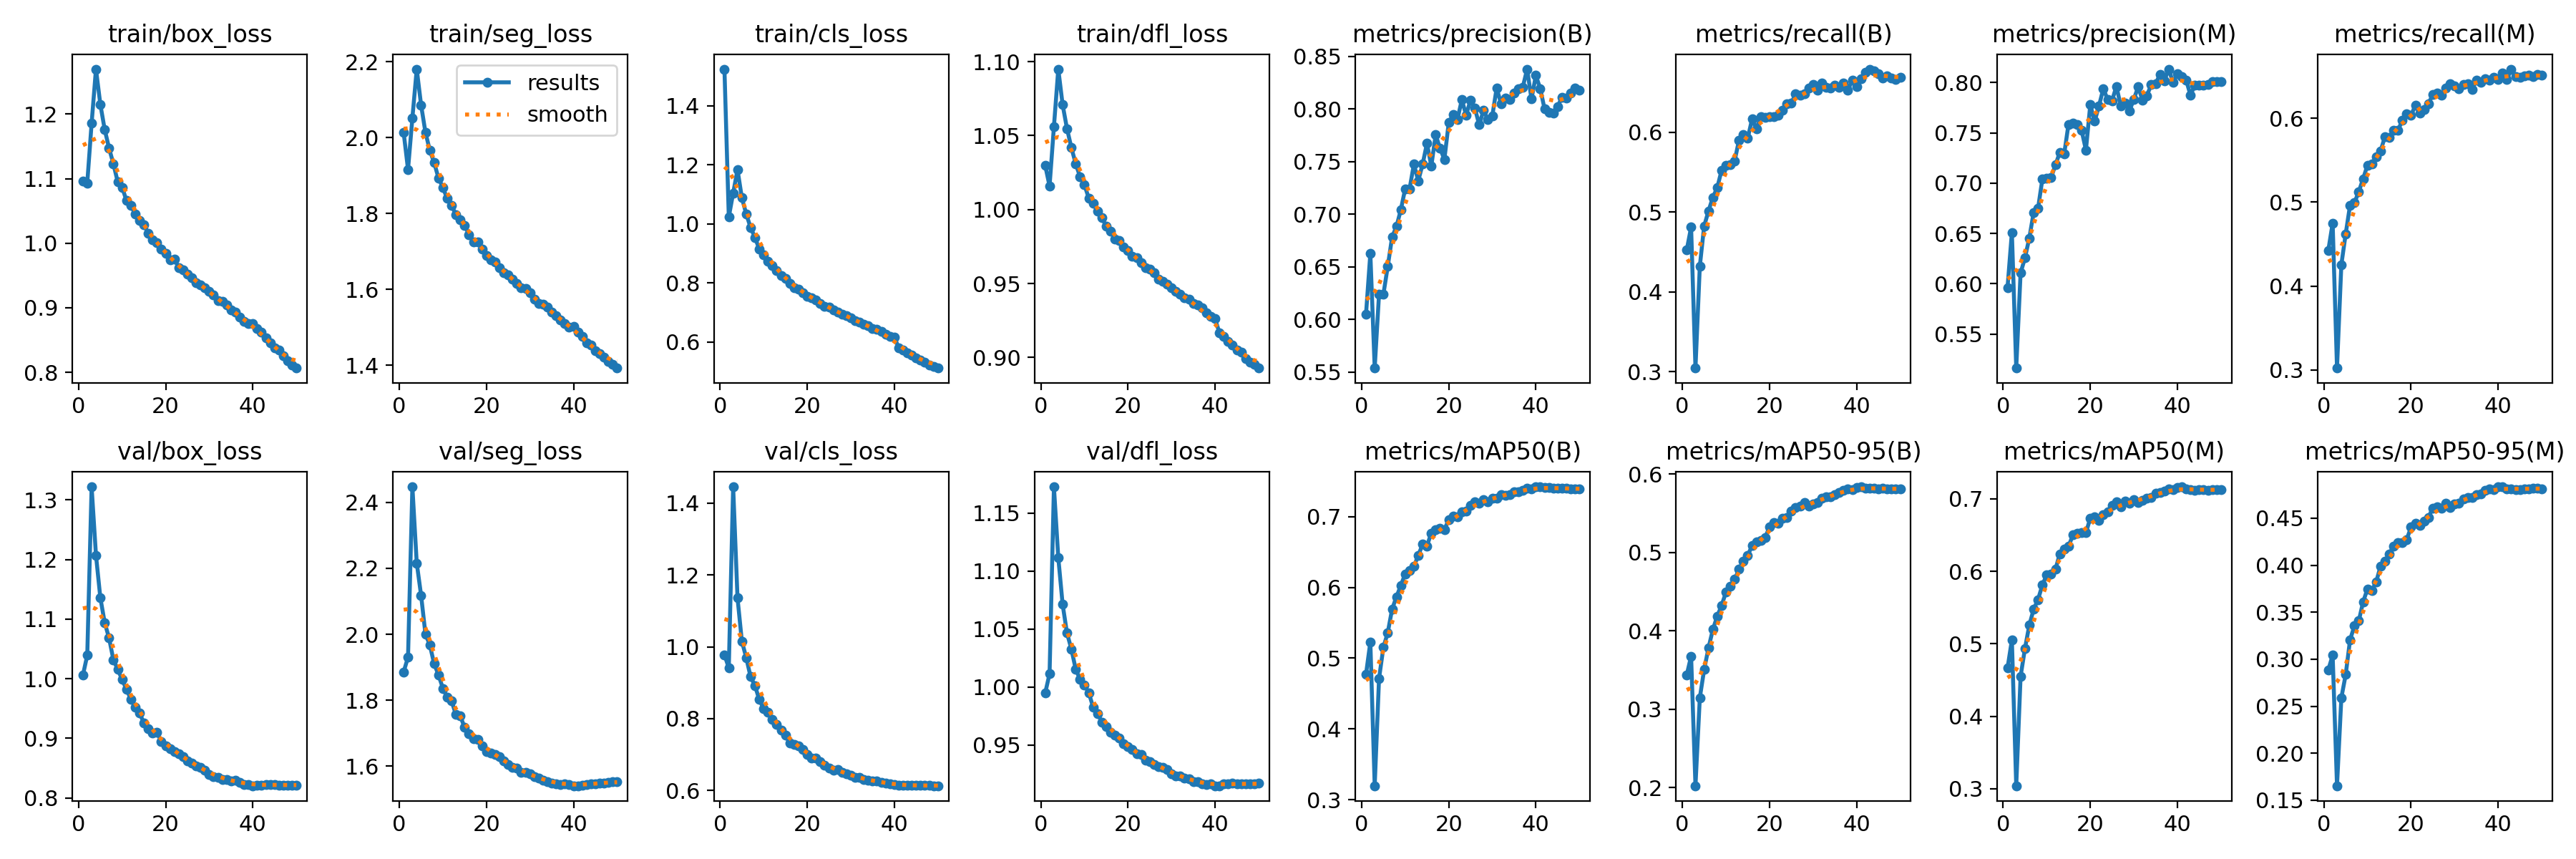

The data file committed next to this chart (first rows):
epoch, time, train/box_loss, train/seg_loss, train/cls_loss, train/dfl_loss, metrics/precision(B), metrics/recall(B), metrics/mAP50(B), metrics/mAP50-95(B), metrics/precision(M), metrics/recall(M), metrics/mAP50(M), metrics/mAP50-95(M), val/box_loss, val/seg_loss, val/cls_loss, val/dfl_loss, lr/pg0, lr/pg1, lr/pg2
1, 428, 1.096, 2.013, 1.525, 1.03, 0.6047, 0.4525, 0.477, 0.3439, 0.5962, 0.4424, 0.4666, 0.2887, 1.006, 1.886, 0.9778, 0.9949, 0.003328, 0.003328, 0.003328
2, 852.1, 1.093, 1.916, 1.024, 1.016, 0.6627, 0.4809, 0.5225, 0.3678, 0.6511, 0.4749, 0.5053, 0.3042, 1.039, 1.931, 0.9412, 1.011, 0.006529, 0.006529, 0.006529
3, 1268, 1.186, 2.051, 1.104, 1.056, 0.5539, 0.3044, 0.3197, 0.2024, 0.5162, 0.3022, 0.3042, 0.1655, 1.322, 2.447, 1.446, 1.173, 0.009599, 0.009599, 0.009599
4, 1683, 1.27, 2.18, 1.184, 1.095, 0.6242, 0.432, 0.4713, 0.3147, 0.6108, 0.4255, 0.4551, 0.2591, 1.207, 2.216, 1.136, 1.112, 0.009406, 0.009406, 0.009406
5, 2097, 1.215, 2.086, 1.089, 1.071, 0.624, 0.4825, 0.5153, 0.3508, 0.6257, 0.4623, 0.4935, 0.2838, 1.136, 2.118, 1.015, 1.071, 0.009208, 0.009208, 0.009208
6, 2512, 1.176, 2.013, 1.034, 1.055, 0.6505, 0.5014, 0.536, 0.3785, 0.6455, 0.4964, 0.5258, 0.3208, 1.094, 2, 0.9701, 1.047, 0.00901, 0.00901, 0.00901
7, 2929, 1.147, 1.966, 0.9881, 1.042, 0.6784, 0.5184, 0.5693, 0.4019, 0.6709, 0.4993, 0.5477, 0.3354, 1.068, 1.968, 0.9164, 1.033, 0.008812, 0.008812, 0.008812
8, 3346, 1.123, 1.933, 0.9546, 1.031, 0.6884, 0.5305, 0.5867, 0.4188, 0.6747, 0.5124, 0.5611, 0.3408, 1.032, 1.91, 0.892, 1.015, 0.008614, 0.008614, 0.008614
9, 3763, 1.095, 1.893, 0.9149, 1.022, 0.7042, 0.5523, 0.6026, 0.4324, 0.7039, 0.5279, 0.5811, 0.3611, 1.016, 1.877, 0.8528, 1.007, 0.008416, 0.008416, 0.008416
10, 4181, 1.087, 1.868, 0.896, 1.017, 0.7242, 0.5585, 0.6191, 0.4494, 0.705, 0.5441, 0.5951, 0.3749, 0.9988, 1.836, 0.8276, 1.002, 0.008218, 0.008218, 0.008218
11, 4598, 1.066, 1.839, 0.8724, 1.008, 0.7239, 0.559, 0.6236, 0.4572, 0.7055, 0.5453, 0.5965, 0.373, 0.9823, 1.809, 0.8182, 0.9951, 0.00802, 0.00802, 0.00802
12, 5014, 1.059, 1.821, 0.8585, 1.004, 0.7475, 0.5641, 0.6295, 0.4658, 0.7181, 0.5542, 0.6028, 0.3824, 0.9658, 1.798, 0.7984, 0.9827, 0.007822, 0.007822, 0.007822
13, 5430, 1.045, 1.797, 0.8428, 0.999, 0.7317, 0.5901, 0.6452, 0.4786, 0.7306, 0.5609, 0.6241, 0.399, 0.9519, 1.756, 0.7829, 0.9773, 0.007624, 0.007624, 0.007624
14, 5844, 1.035, 1.783, 0.8261, 0.9944, 0.7475, 0.5973, 0.6607, 0.4892, 0.7288, 0.578, 0.6306, 0.4043, 0.9426, 1.752, 0.7672, 0.9698, 0.007426, 0.007426, 0.007426
15, 6260, 1.029, 1.768, 0.8146, 0.9888, 0.7673, 0.5924, 0.6585, 0.4964, 0.7586, 0.5769, 0.6343, 0.4118, 0.9257, 1.717, 0.7532, 0.9658, 0.007228, 0.007228, 0.007228
16, 6673, 1.015, 1.744, 0.7981, 0.9856, 0.7459, 0.6165, 0.6768, 0.5089, 0.7595, 0.5852, 0.6501, 0.4206, 0.9167, 1.698, 0.7319, 0.961, 0.00703, 0.00703, 0.00703
17, 7091, 1.005, 1.725, 0.785, 0.9801, 0.7755, 0.6041, 0.6812, 0.514, 0.7581, 0.5856, 0.6525, 0.4244, 0.9089, 1.683, 0.7274, 0.9584, 0.006832, 0.006832, 0.006832
18, 7507, 1.001, 1.725, 0.7797, 0.979, 0.7626, 0.6198, 0.6833, 0.5151, 0.7527, 0.5975, 0.6537, 0.424, 0.9099, 1.681, 0.7248, 0.9561, 0.006634, 0.006634, 0.006634
19, 7924, 0.9907, 1.707, 0.7681, 0.9746, 0.7521, 0.6187, 0.6817, 0.5191, 0.733, 0.6052, 0.6531, 0.4273, 0.8947, 1.662, 0.7136, 0.9514, 0.006436, 0.006436, 0.006436
20, 8342, 0.984, 1.689, 0.756, 0.9724, 0.787, 0.6194, 0.6953, 0.5326, 0.7781, 0.6037, 0.6735, 0.4406, 0.8872, 1.645, 0.7007, 0.9484, 0.006238, 0.006238, 0.006238
21, 8756, 0.9737, 1.678, 0.7499, 0.9685, 0.7945, 0.6195, 0.7004, 0.5382, 0.7615, 0.6152, 0.6748, 0.4445, 0.8823, 1.639, 0.6906, 0.946, 0.00604, 0.00604, 0.00604
22, 9174, 0.9755, 1.671, 0.7432, 0.9673, 0.7901, 0.6217, 0.6997, 0.5377, 0.7769, 0.6059, 0.67, 0.4426, 0.8776, 1.635, 0.6898, 0.9426, 0.005842, 0.005842, 0.005842
23, 9590, 0.9624, 1.656, 0.7311, 0.9639, 0.8087, 0.6277, 0.7062, 0.5434, 0.794, 0.6102, 0.6778, 0.4468, 0.8737, 1.629, 0.6808, 0.9416, 0.005644, 0.005644, 0.005644
24, 10008, 0.9591, 1.644, 0.7211, 0.9609, 0.7942, 0.6355, 0.7082, 0.5445, 0.783, 0.6171, 0.6817, 0.4509, 0.8688, 1.616, 0.6708, 0.9371, 0.005446, 0.005446, 0.005446
25, 10426, 0.9519, 1.637, 0.7184, 0.9596, 0.8085, 0.6367, 0.7158, 0.5525, 0.7821, 0.6285, 0.6906, 0.461, 0.862, 1.605, 0.6616, 0.9356, 0.005248, 0.005248, 0.005248
26, 10844, 0.9461, 1.626, 0.7099, 0.9571, 0.8006, 0.648, 0.7212, 0.5577, 0.7964, 0.6299, 0.6961, 0.4624, 0.8588, 1.597, 0.6561, 0.9329, 0.00505, 0.00505, 0.00505
27, 11261, 0.9386, 1.614, 0.7006, 0.9529, 0.785, 0.646, 0.7185, 0.559, 0.7767, 0.6275, 0.6888, 0.4603, 0.8543, 1.594, 0.6575, 0.9315, 0.004852, 0.004852, 0.004852
28, 11676, 0.9355, 1.604, 0.6937, 0.9514, 0.7988, 0.648, 0.7244, 0.5643, 0.7797, 0.6356, 0.6972, 0.4659, 0.8516, 1.581, 0.6502, 0.9306, 0.004654, 0.004654, 0.004654
29, 12093, 0.9315, 1.602, 0.6892, 0.9496, 0.7899, 0.6555, 0.721, 0.559, 0.772, 0.641, 0.6936, 0.4615, 0.8472, 1.582, 0.6472, 0.9289, 0.004456, 0.004456, 0.004456
30, 12510, 0.926, 1.59, 0.6825, 0.9473, 0.7933, 0.6602, 0.7263, 0.5616, 0.7835, 0.6383, 0.6985, 0.4652, 0.8399, 1.576, 0.642, 0.9253, 0.004258, 0.004258, 0.004258
31, 12928, 0.9196, 1.574, 0.6726, 0.9447, 0.8198, 0.6529, 0.7258, 0.5642, 0.7958, 0.6352, 0.6953, 0.466, 0.8361, 1.569, 0.636, 0.9233, 0.00406, 0.00406, 0.00406
32, 13345, 0.9115, 1.563, 0.6672, 0.9429, 0.8053, 0.6619, 0.7312, 0.5695, 0.7823, 0.6401, 0.6982, 0.4702, 0.8343, 1.564, 0.6356, 0.9236, 0.003862, 0.003862, 0.003862
33, 13762, 0.9096, 1.561, 0.6608, 0.9402, 0.8102, 0.656, 0.7302, 0.5708, 0.7871, 0.6408, 0.7006, 0.4724, 0.8309, 1.558, 0.6298, 0.9214, 0.003664, 0.003664, 0.003664
34, 14178, 0.9043, 1.553, 0.6548, 0.9395, 0.8091, 0.6551, 0.7311, 0.5711, 0.798, 0.6344, 0.7022, 0.4718, 0.8315, 1.553, 0.6281, 0.9209, 0.003466, 0.003466, 0.003466
35, 14594, 0.8965, 1.54, 0.6467, 0.9367, 0.8151, 0.6589, 0.7353, 0.574, 0.7991, 0.6456, 0.708, 0.475, 0.8287, 1.549, 0.6264, 0.9183, 0.003268, 0.003268, 0.003268
36, 15009, 0.8932, 1.531, 0.6427, 0.9353, 0.8193, 0.6565, 0.7353, 0.5767, 0.8079, 0.6427, 0.7087, 0.4758, 0.8293, 1.547, 0.6264, 0.9181, 0.00307, 0.00307, 0.00307
37, 15425, 0.8859, 1.52, 0.6355, 0.9334, 0.8207, 0.6616, 0.7375, 0.5796, 0.8018, 0.6475, 0.7105, 0.4798, 0.8256, 1.545, 0.6231, 0.9163, 0.002872, 0.002872, 0.002872
38, 15843, 0.8789, 1.51, 0.6261, 0.9301, 0.8379, 0.6527, 0.7397, 0.5813, 0.8134, 0.6454, 0.7133, 0.4809, 0.823, 1.546, 0.6201, 0.916, 0.002674, 0.002674, 0.002674
39, 16259, 0.8757, 1.5, 0.6199, 0.9277, 0.8095, 0.6655, 0.7389, 0.5803, 0.8001, 0.6489, 0.7125, 0.4801, 0.8226, 1.544, 0.6181, 0.9164, 0.002476, 0.002476, 0.002476
40, 16675, 0.8752, 1.502, 0.6176, 0.9261, 0.8318, 0.6569, 0.742, 0.5829, 0.8091, 0.6463, 0.7154, 0.4832, 0.8206, 1.541, 0.6159, 0.915, 0.002278, 0.002278, 0.002278
41, 17124, 0.8678, 1.487, 0.5804, 0.9167, 0.8195, 0.6673, 0.7419, 0.5839, 0.8062, 0.6542, 0.7166, 0.4834, 0.821, 1.541, 0.6142, 0.9149, 0.00208, 0.00208, 0.00208
42, 17535, 0.8624, 1.476, 0.5723, 0.9141, 0.8, 0.6747, 0.7406, 0.5823, 0.8028, 0.6462, 0.7137, 0.4815, 0.8217, 1.542, 0.6141, 0.9164, 0.001882, 0.001882, 0.001882
43, 17944, 0.8531, 1.458, 0.5629, 0.9108, 0.7969, 0.6791, 0.7411, 0.5824, 0.7876, 0.6585, 0.7126, 0.481, 0.8224, 1.544, 0.6139, 0.9165, 0.001684, 0.001684, 0.001684
44, 18353, 0.8454, 1.454, 0.5566, 0.9085, 0.7958, 0.6767, 0.7397, 0.5822, 0.7973, 0.6494, 0.7117, 0.4805, 0.8226, 1.546, 0.6139, 0.9173, 0.001486, 0.001486, 0.001486
45, 18762, 0.8381, 1.437, 0.5461, 0.9049, 0.8021, 0.6732, 0.7402, 0.5808, 0.7974, 0.6492, 0.7125, 0.4807, 0.8222, 1.547, 0.6139, 0.9165, 0.001288, 0.001288, 0.001288
46, 19172, 0.834, 1.431, 0.539, 0.9037, 0.8113, 0.6683, 0.7402, 0.5817, 0.7974, 0.6507, 0.7127, 0.4812, 0.8218, 1.548, 0.6139, 0.9163, 0.00109, 0.00109, 0.00109
47, 19583, 0.8256, 1.421, 0.532, 0.899, 0.8102, 0.6705, 0.7397, 0.5815, 0.798, 0.651, 0.7119, 0.4811, 0.8219, 1.549, 0.6135, 0.9165, 0.000892, 0.000892, 0.000892
48, 19994, 0.8176, 1.41, 0.5231, 0.8968, 0.8154, 0.6681, 0.7394, 0.5813, 0.801, 0.6495, 0.7125, 0.482, 0.8213, 1.551, 0.6135, 0.9163, 0.000694, 0.000694, 0.000694
49, 20405, 0.8109, 1.402, 0.5175, 0.8954, 0.8196, 0.6664, 0.7392, 0.5815, 0.801, 0.652, 0.7131, 0.4818, 0.8216, 1.553, 0.613, 0.9167, 0.000496, 0.000496, 0.000496
50, 20814, 0.8067, 1.392, 0.512, 0.8928, 0.8182, 0.6692, 0.7387, 0.5808, 0.8011, 0.651, 0.7124, 0.4815, 0.8218, 1.554, 0.6129, 0.9169, 0.000298, 0.000298, 0.000298
